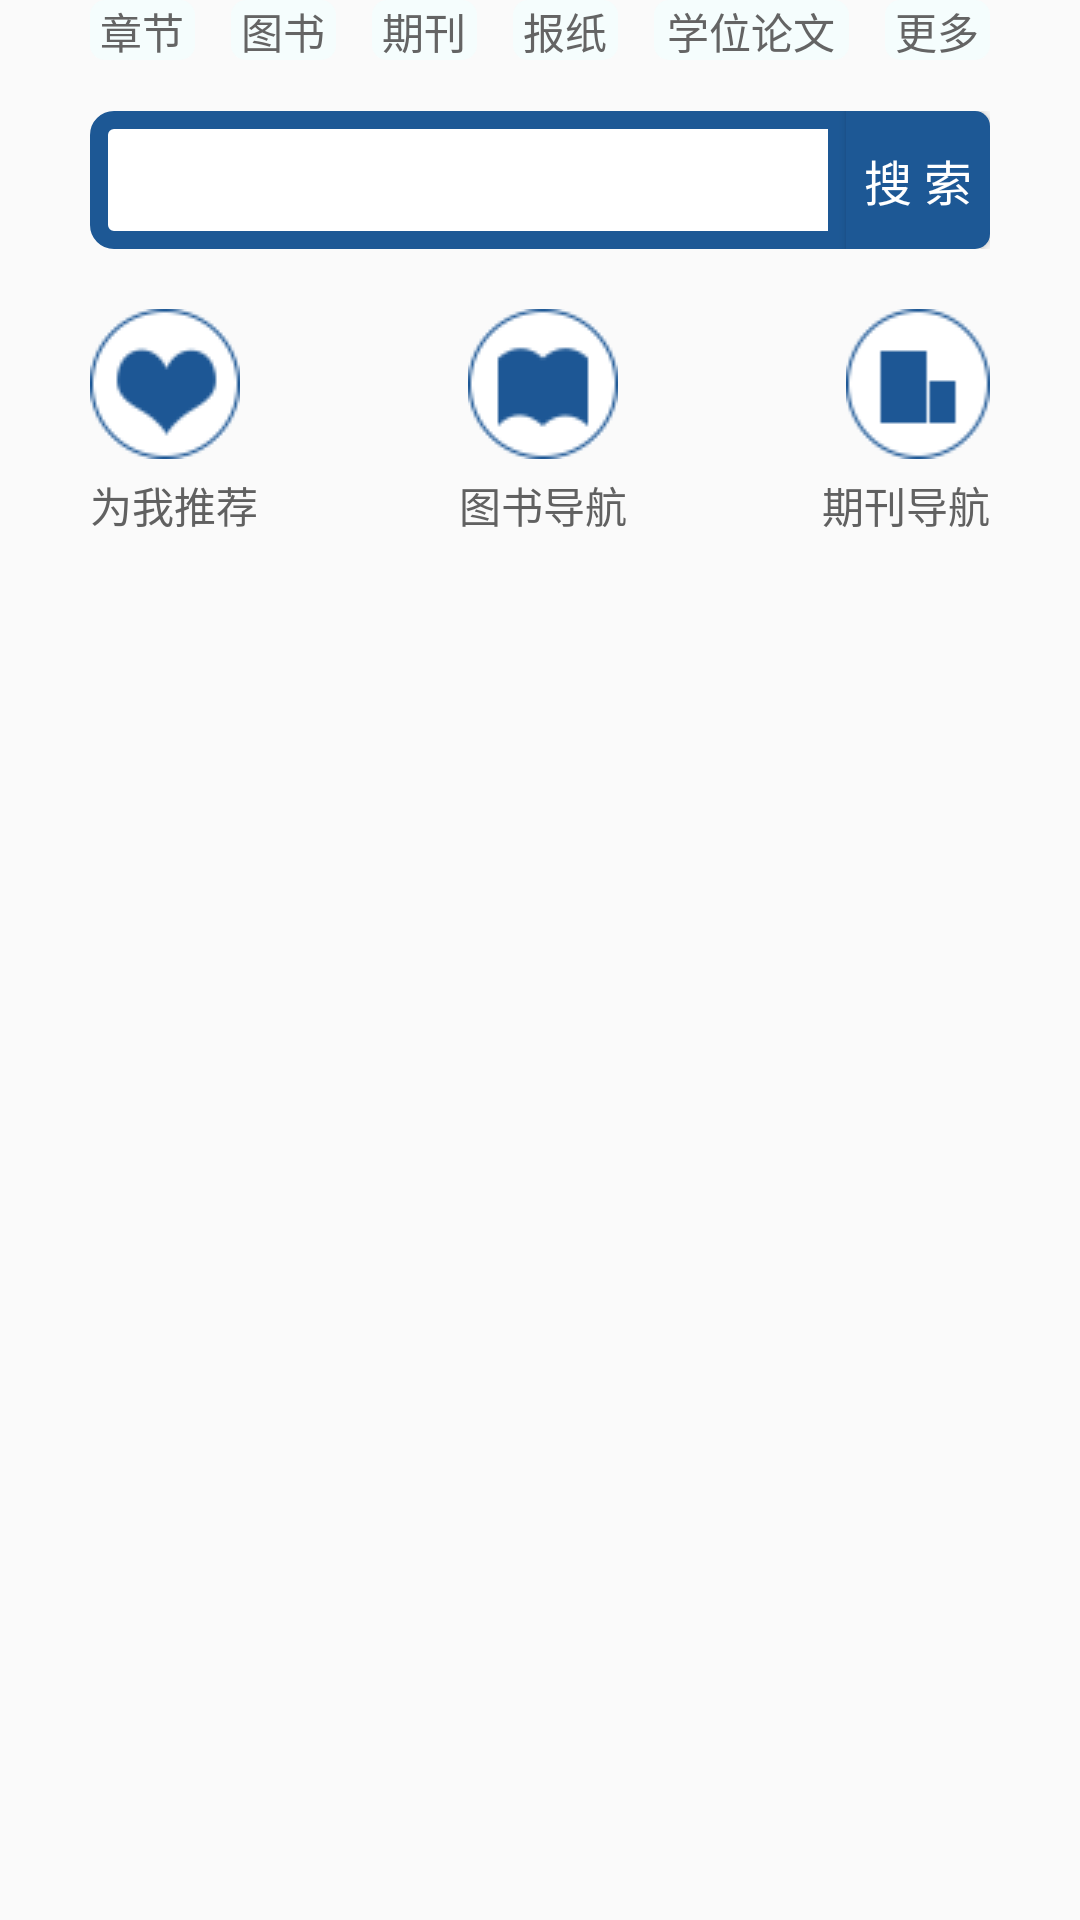

Produce the Android XML layout that renders to this screen, including the resource entries it uses.
<!-- AndroidManifest.xml: application theme AppTheme -->
<!-- res/layout/content_home.xml -->
<?xml version="1.0" encoding="utf-8"?>
<LinearLayout xmlns:android="http://schemas.android.com/apk/res/android"
    xmlns:app="http://schemas.android.com/apk/res-auto"
    xmlns:tools="http://schemas.android.com/tools"
    android:id="@+id/content_home"
    android:layout_width="match_parent"
    android:layout_height="match_parent"
    android:layout_gravity="center_horizontal"
    android:orientation="vertical"
    app:layout_behavior="@string/appbar_scrolling_view_behavior"
    tools:context="com.example.a00687560.mdtug001.HomeActivity">

    <GridLayout
        android:id="@+id/gridlayout"
        android:layout_width="300dp"
        android:layout_height="160dp"
        android:layout_gravity="center_horizontal"
        android:columnCount="4"
        android:rowCount="4"
        android:visibility="gone">
        <ImageButton
            android:layout_column="0"
            android:layout_row="0"
            android:layout_height="wrap_content"
            android:layout_width="wrap_content"
            android:background="@drawable/btn_page_form" />
        <TextView
            android:layout_column="0"
            android:layout_row="1"
            android:layout_marginStart="12dp"
            android:layout_height="wrap_content"
            android:layout_width="wrap_content"
            android:text="@string/page"
            android:textColor="@color/blackFont"/>
        <ImageButton
            android:layout_column="1"
            android:layout_row="0"
            android:layout_marginStart="35dp"
            android:layout_height="wrap_content"
            android:layout_width="wrap_content"
            android:background="@drawable/btn_book_guide_form"/>
        <TextView
            android:layout_column="1"
            android:layout_row="1"
            android:layout_marginStart="47dp"
            android:layout_height="wrap_content"
            android:layout_width="wrap_content"
            android:text="@string/lib"
            android:textColor="@color/blackFont"/>
        <ImageButton
            android:layout_column="2"
            android:layout_row="0"
            android:layout_marginStart="25dp"
            android:layout_height="wrap_content"
            android:layout_width="wrap_content"
            android:background="@drawable/btn_per_guide_form"/>
        <TextView
            android:layout_column="2"
            android:layout_row="1"
            android:layout_marginStart="37dp"
            android:layout_height="wrap_content"
            android:layout_width="wrap_content"
            android:text="@string/per"
            android:textColor="@color/blackFont"/>
        <ImageButton
            android:layout_column="3"
            android:layout_row="0"
            android:layout_marginStart="35dp"
            android:layout_height="wrap_content"
            android:layout_width="wrap_content"
            android:background="@drawable/btn_news_form"/>
        <TextView
            android:layout_column="3"
            android:layout_row="1"
            android:layout_marginStart="47dp"
            android:layout_height="wrap_content"
            android:layout_width="wrap_content"
            android:text="@string/news"
            android:textColor="@color/blackFont"/>
        <ImageButton
            android:layout_column="0"
            android:layout_row="2"
            android:layout_marginTop="20dp"
            android:layout_height="wrap_content"
            android:layout_width="wrap_content"
            android:background="@drawable/btn_paper_form"/>
        <TextView
            android:layout_column="0"
            android:layout_row="3"
            android:layout_height="wrap_content"
            android:layout_width="wrap_content"
            android:text="@string/paper"
            android:textColor="@color/blackFont"/>
        <ImageButton
            android:layout_column="1"
            android:layout_row="2"
            android:layout_marginTop="20dp"
            android:layout_marginStart="35dp"
            android:layout_height="wrap_content"
            android:layout_width="wrap_content"
            android:background="@drawable/btn_web_form"/>
        <TextView
            android:layout_column="1"
            android:layout_row="3"
            android:layout_marginStart="47dp"
            android:layout_height="wrap_content"
            android:layout_width="wrap_content"
            android:text="@string/web"
            android:textColor="@color/blackFont"/>
        <ImageButton
            android:layout_column="2"
            android:layout_row="2"
            android:layout_marginTop="20dp"
            android:layout_marginStart="25dp"
            android:layout_height="wrap_content"
            android:layout_width="wrap_content"
            android:background="@drawable/btn_img_form"/>
        <TextView
            android:layout_column="2"
            android:layout_row="3"
            android:layout_marginStart="37dp"
            android:layout_height="wrap_content"
            android:layout_width="wrap_content"
            android:text="@string/picture"
            android:textColor="@color/blackFont"/>
        <ImageButton
            android:id="@+id/up"
            android:layout_column="3"
            android:layout_row="2"
            android:layout_marginTop="20dp"
            android:layout_marginStart="35dp"
            android:layout_height="wrap_content"
            android:layout_width="wrap_content"
            android:background="@drawable/btn_up"/>
        <TextView
            android:layout_column="3"
            android:layout_row="3"
            android:layout_marginStart="47dp"
            android:layout_height="wrap_content"
            android:layout_width="wrap_content"
            android:text="@string/more"
            android:textColor="@color/blackFont"/>

    </GridLayout>
    
    <LinearLayout
        android:id="@+id/linear_tag"
        android:layout_width="300dp"
        android:layout_height="20dp"
        android:layout_gravity="center_horizontal"
        android:visibility="visible">
        <Button
            android:id="@+id/menu_1"
            android:layout_width="35dp"
            android:layout_height="match_parent"
            android:background="@drawable/btn_bg_form"
            android:text="@string/page"
            android:textColor="@drawable/btn_text_form"
            style="?android:attr/borderlessButtonStyle" />
        <Button
            android:id="@+id/menu_2"
            android:layout_width="35dp"
            android:layout_height="match_parent"
            android:layout_marginStart="12dp"
            android:background="@drawable/btn_bg_form"
            android:text="@string/lib"
            android:textColor="@drawable/btn_text_form"
            style="?android:attr/borderlessButtonStyle" />
        <Button
            android:id="@+id/menu_3"
            android:layout_width="35dp"
            android:layout_height="match_parent"
            android:layout_marginStart="12dp"
            android:background="@drawable/btn_bg_form"
            android:text="@string/per"
            android:textColor="@drawable/btn_text_form"
            style="?android:attr/borderlessButtonStyle" />
        <Button
            android:id="@+id/menu_4"
            android:layout_width="35dp"
            android:layout_height="match_parent"
            android:layout_marginStart="12dp"
            android:background="@drawable/btn_bg_form"
            android:text="@string/news"
            android:textColor="@drawable/btn_text_form"
            style="?android:attr/borderlessButtonStyle" />
        <Button
            android:id="@+id/menu_5"
            android:layout_width="65dp"
            android:layout_height="match_parent"
            android:layout_marginStart="12dp"
            android:background="@drawable/btn_bg_form"
            android:text="@string/paper"
            android:textColor="@drawable/btn_text_form"
            style="?android:attr/borderlessButtonStyle" />
        <Button
            android:id="@+id/menu_6"
            android:layout_width="35dp"
            android:layout_height="match_parent"
            android:layout_marginStart="12dp"
            android:background="@drawable/btn_bg_form"
            android:text="@string/more"
            android:textColor="@drawable/btn_text_form"
            style="?android:attr/borderlessButtonStyle" />
    </LinearLayout>
    <LinearLayout
        android:layout_width="300dp"
        android:layout_height="46dp"
        android:orientation="horizontal"
        android:layout_gravity="center_horizontal"
        android:layout_marginTop="17dp">
        <EditText
            android:inputType="text"
            android:maxLines="1"
            android:imeOptions="actionSearch"
            android:layout_width="252dp"
            android:layout_height="46dp"
            android:layout_gravity="center_horizontal"
            android:layout_marginTop="17dp"
            android:paddingStart="8dp"
            android:background="@drawable/search_form"/>
        <Button
            android:layout_width="48dp"
            android:layout_height="46dp"
            android:text="@string/search"
            android:textSize="16sp"
            android:textColor="@color/white"
            android:background="@drawable/btn_search"/>
    </LinearLayout>
    <LinearLayout
        android:layout_width="300dp"
        android:layout_height="50dp"
        android:layout_marginTop="20dp"
        android:layout_gravity="center_horizontal">
        <ImageButton
            android:id="@+id/btn_offer"
            android:layout_width="wrap_content"
            android:layout_height="wrap_content"
            android:background="@drawable/btn_offer_form"/>
        <ImageButton
            android:id="@+id/btn_book_guide"
            android:layout_width="wrap_content"
            android:layout_height="wrap_content"
            android:layout_marginStart="76dp"
            android:background="@drawable/btn_book_guide_form"/>
        <ImageButton
            android:id="@+id/btn_per_guide"
            android:layout_width="wrap_content"
            android:layout_height="wrap_content"
            android:layout_marginStart="76dp"
            android:background="@drawable/btn_per_guide_form"/>
    </LinearLayout>
        <LinearLayout
            android:layout_width="300dp"
            android:layout_height="wrap_content"
            android:layout_gravity="center_horizontal"
            android:layout_marginTop="5dp">
            <TextView
                android:layout_width="wrap_content"
                android:layout_height="wrap_content"
                android:text="@string/offer_for_me"
                android:textColor="@color/blackFont"/>
            <TextView
                android:layout_width="wrap_content"
                android:layout_height="wrap_content"
                android:text="@string/book_guide"
                android:layout_marginStart="67dp"
                android:textColor="@color/blackFont"/>
            <TextView
                android:layout_width="wrap_content"
                android:layout_height="wrap_content"
                android:text="@string/per_guide"
                android:layout_marginStart="65dp"
                android:textColor="@color/blackFont"/>

        </LinearLayout>





    </LinearLayout>
<!-- resources referenced by this layout -->
<resources>
  <color name="blackFont">#616161</color>
  <color name="white">#ffffff</color>
  <!-- drawable btn_book_guide_form (drawable) -->
  <?xml version="1.0" encoding="utf-8"?>
  <selector xmlns:android="http://schemas.android.com/apk/res/android">
      <item android:state_pressed="true"
            android:drawable="@drawable/btn_book_guide_on"/>
      <item android:drawable="@drawable/btn_book_guide_off"/>
  </selector>
  <!-- drawable btn_img_form (drawable) -->
  <?xml version="1.0" encoding="utf-8"?>
  <selector xmlns:android="http://schemas.android.com/apk/res/android">
      <item android:state_pressed="true"
          android:drawable="@drawable/btn_img_on"/>
      <item android:drawable="@drawable/btn_img_off"/>
  </selector>
  <!-- drawable btn_news_form (drawable) -->
  <?xml version="1.0" encoding="utf-8"?>
  <selector xmlns:android="http://schemas.android.com/apk/res/android">
      <item android:state_pressed="true"
          android:drawable="@drawable/btn_news_on"/>
      <item android:drawable="@drawable/btn_news_off"/>
  </selector>
  <!-- drawable btn_offer_form (drawable) -->
  <?xml version="1.0" encoding="utf-8"?>
  <selector xmlns:android="http://schemas.android.com/apk/res/android">
      <item android:state_pressed="true"
            android:drawable="@drawable/btn_offer_on"/>
      <item android:drawable="@drawable/btn_offer_off"/>
  </selector>
  <!-- drawable btn_page_form (drawable) -->
  <?xml version="1.0" encoding="utf-8"?>
  <selector xmlns:android="http://schemas.android.com/apk/res/android">
      <item android:state_pressed="true"
          android:drawable="@drawable/btn_page_on"/>
      <item android:drawable="@drawable/btn_page_off"/>
  </selector>
  <!-- drawable btn_paper_form (drawable) -->
  <?xml version="1.0" encoding="utf-8"?>
  <selector xmlns:android="http://schemas.android.com/apk/res/android">
      <item android:state_pressed="true"
          android:drawable="@drawable/btn_paper_on"/>
      <item android:drawable="@drawable/btn_paper_off"/>
  </selector>
  <!-- drawable btn_per_guide_form (drawable) -->
  <?xml version="1.0" encoding="utf-8"?>
  <selector xmlns:android="http://schemas.android.com/apk/res/android">
      <item android:state_pressed="true"
            android:drawable="@drawable/btn_per_offer_on"/>
      <item android:drawable="@drawable/btn_per_offer_off"/>
  </selector>
  <!-- drawable btn_text_form (drawable) -->
  <?xml version="1.0" encoding="utf-8"?>
  <selector xmlns:android="http://schemas.android.com/apk/res/android">
      <item android:state_pressed="true" android:color="@color/white"/>
      <item android:state_enabled="true" android:color="@color/grey"/>
  </selector>
  <!-- drawable btn_web_form (drawable) -->
  <?xml version="1.0" encoding="utf-8"?>
  <selector xmlns:android="http://schemas.android.com/apk/res/android">
      <item android:state_pressed="true"
          android:drawable="@drawable/btn_web_on"/>
      <item android:drawable="@drawable/btn_web_off"/>
  </selector>
  <string name="book_guide">图书导航</string>
  <string name="lib">图书</string>
  <string name="more">更多</string>
  <string name="news">报纸</string>
  <string name="offer_for_me">为我推荐</string>
  <string name="page">章节</string>
  <string name="paper">学位论文</string>
  <string name="per">期刊</string>
  <string name="per_guide">期刊导航</string>
  <string name="picture">图片</string>
  <string name="search">搜 索</string>
  <string name="web">网页</string>
  <style name="AppTheme" parent="Theme.AppCompat.Light.NoActionBar">
          <item name="android:windowBackground">@color/windowBackground</item>
      </style>
  <color name="colorPrimary">#1d5895</color>
  <color name="windowBackground">#f5fdfd</color>
  <color name="grey">#646464</color>
</resources>
